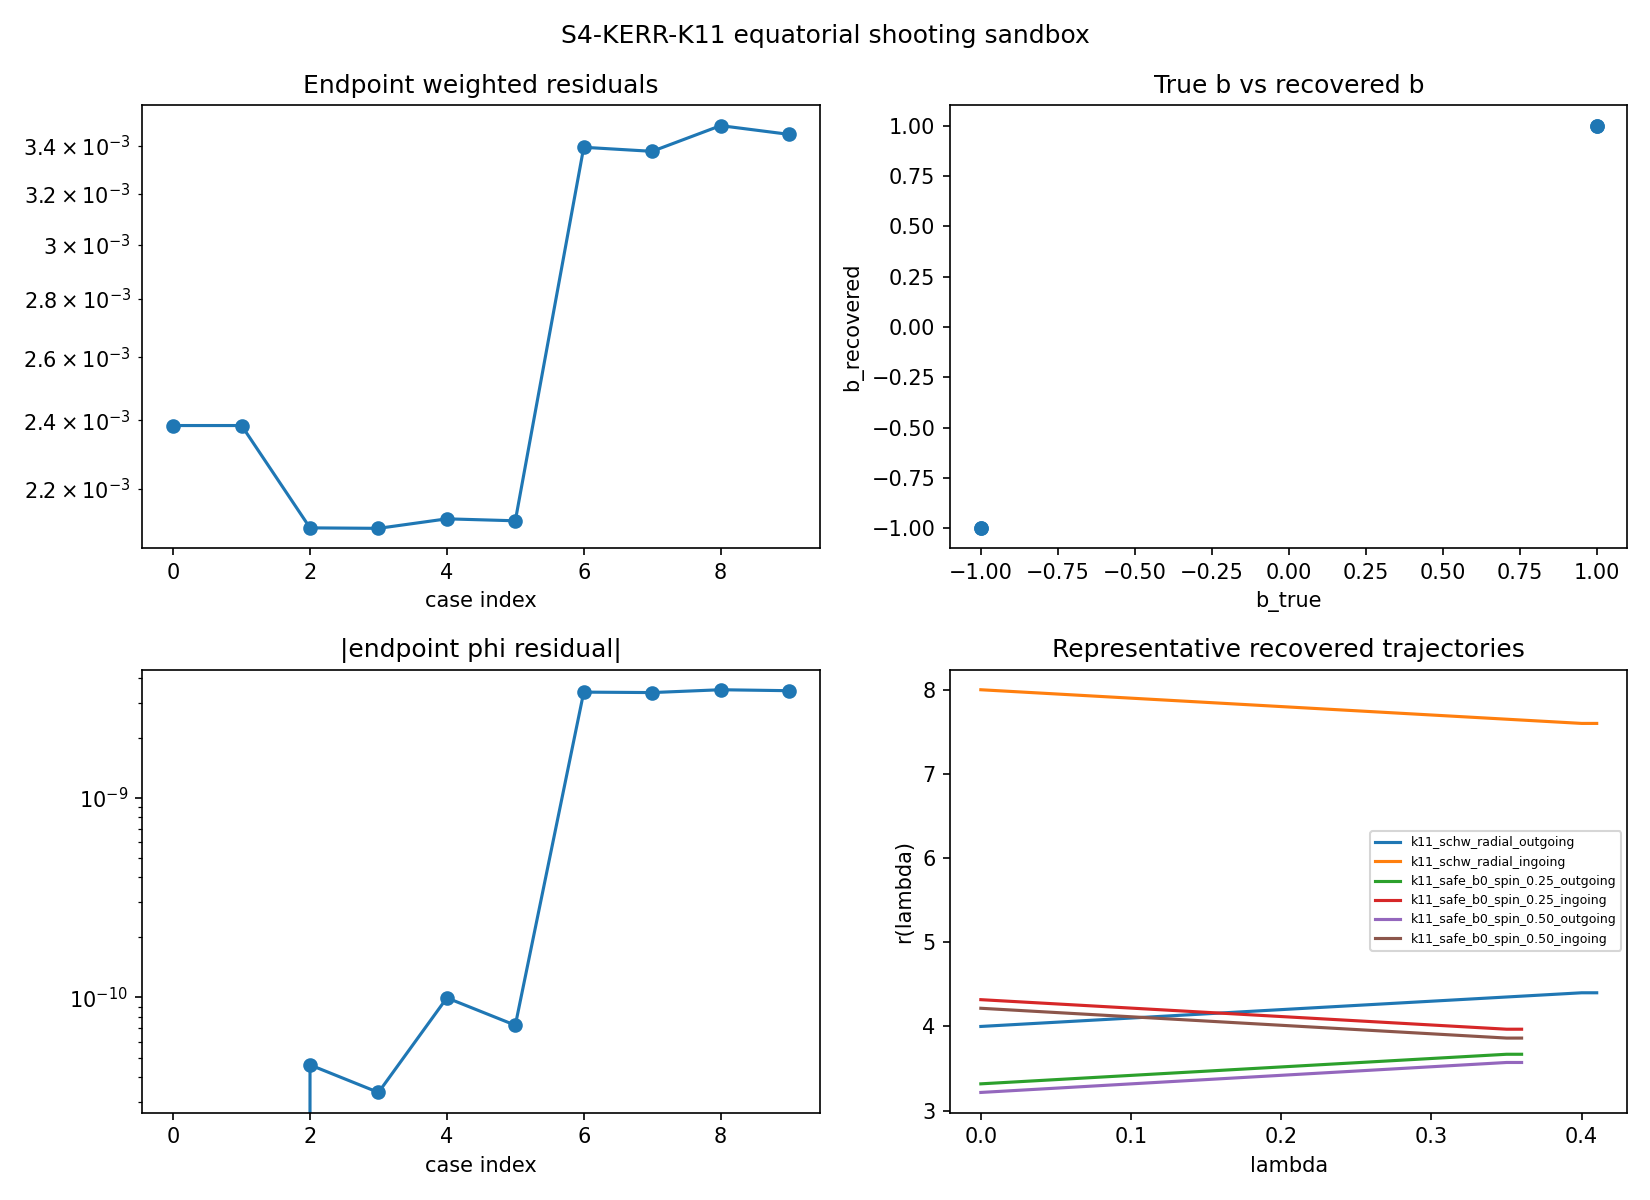

Data behind this chart, as committed beside it:
case_id, spin_a, M, E, direction, case_type, r_plus, r0, lambda_true, b_true, b_recovered, lambda_recovered, bracket_found, solver_converged, solver_iterations, target_was_forward_generated, no_sprinkling_pair_used, synthetic_target_hit, endpoint_t_residual, endpoint_r_residual, endpoint_phi_residual, endpoint_weighted_residual, recovered_b_error, recovered_lambda_error
k11_schw_radial_outgoing, 0.0, 1.0, 1.0, outgoing, schwarzschild_radial_known_answer_shooti…, 2.0, 4.0, 0.4, 0.0, , 0.4, True, True, 25, True, True, True, 4.371007222836454e-09, 2.38418529363571e-09, 0.0, 0.002384, , 2.38418573772492e-09
k11_schw_radial_ingoing, 0.0, 1.0, 1.0, ingoing, schwarzschild_radial_known_answer_shooti…, 2.0, 8.0, 0.4, 0.0, , 0.4, True, True, 25, True, True, True, 3.2356806123345905e-09, -2.38418529363571e-09, 0.0, 0.002384, , 2.38418573772492e-09
k11_safe_b0_spin_0.25_outgoing, 0.25, 1.0, 1.0, outgoing, safe_b0_control_shooting, 1.968, 3.318, 0.35, 0.0, , 0.35, True, True, 25, True, True, True, 4.571322098634312e-09, 2.0936288258610602e-09, 4.592323223084893e-11, 0.002094, , 2.0861624649981536e-09
k11_safe_b0_spin_0.25_ingoing, 0.25, 1.0, 1.0, ingoing, safe_b0_control_shooting, 1.968, 4.318, 0.35, 0.0, , 0.35, True, True, 25, True, True, True, 4.198507097541437e-09, -2.092383155627431e-09, 3.341901061437724e-11, 0.002092, , 2.0861624649981536e-09
k11_safe_b0_spin_0.50_outgoing, 0.5, 1.0, 1.0, outgoing, safe_b0_control_shooting, 1.866, 3.216, 0.35, 0.0, , 0.35, True, True, 25, True, True, True, 4.676919407309299e-09, 2.1178028219992484e-09, 9.957241281499662e-11, 0.002118, , 2.0861624649981536e-09
k11_safe_b0_spin_0.50_ingoing, 0.5, 1.0, 1.0, ingoing, safe_b0_control_shooting, 1.866, 4.216, 0.35, 0.0, , 0.35, True, True, 25, True, True, True, 4.2879186867850194e-09, -2.1125337035243774e-09, 7.259208512078175e-11, 0.002113, , 2.0861624649981536e-09
k11_bshoot_spin_0.25_pro, 0.25, 1.0, 1.0, outgoing, synthetic_b_shooting_prograde_like, 1.968, 3.618, 0.25, 1.0, 1, , True, True, 21, True, True, True, -8.140351726027006e-10, -2.0928996313784864e-09, 3.3946777958093755e-09, 0.003395, 1.9073486345888568e-07, 
k11_bshoot_spin_0.25_retro, 0.25, 1.0, 1.0, outgoing, synthetic_b_shooting_retrograde_like, 1.968, 3.618, 0.25, -1.0, -1, , True, True, 21, True, True, True, 1.0623566470968626e-09, -1.132328897313073e-09, -3.3772522729791365e-09, 0.003377, 1.9073486345888568e-07, 
k11_bshoot_spin_0.50_pro, 0.5, 1.0, 1.0, outgoing, synthetic_b_shooting_prograde_like, 1.866, 3.516, 0.25, 1.0, 1, , True, True, 21, True, True, True, -1.907654145760773e-09, -2.6809359177093484e-09, 3.4892930697583147e-09, 0.003489, 1.9073486345888568e-07, 
k11_bshoot_spin_0.50_retro, 0.5, 1.0, 1.0, outgoing, synthetic_b_shooting_retrograde_like, 1.866, 3.516, 0.25, -1.0, -1, , True, True, 21, True, True, True, 2.161123946464727e-09, -6.187015344494284e-10, -3.450796451538729e-09, 0.003451, 1.9073486345888568e-07, 
